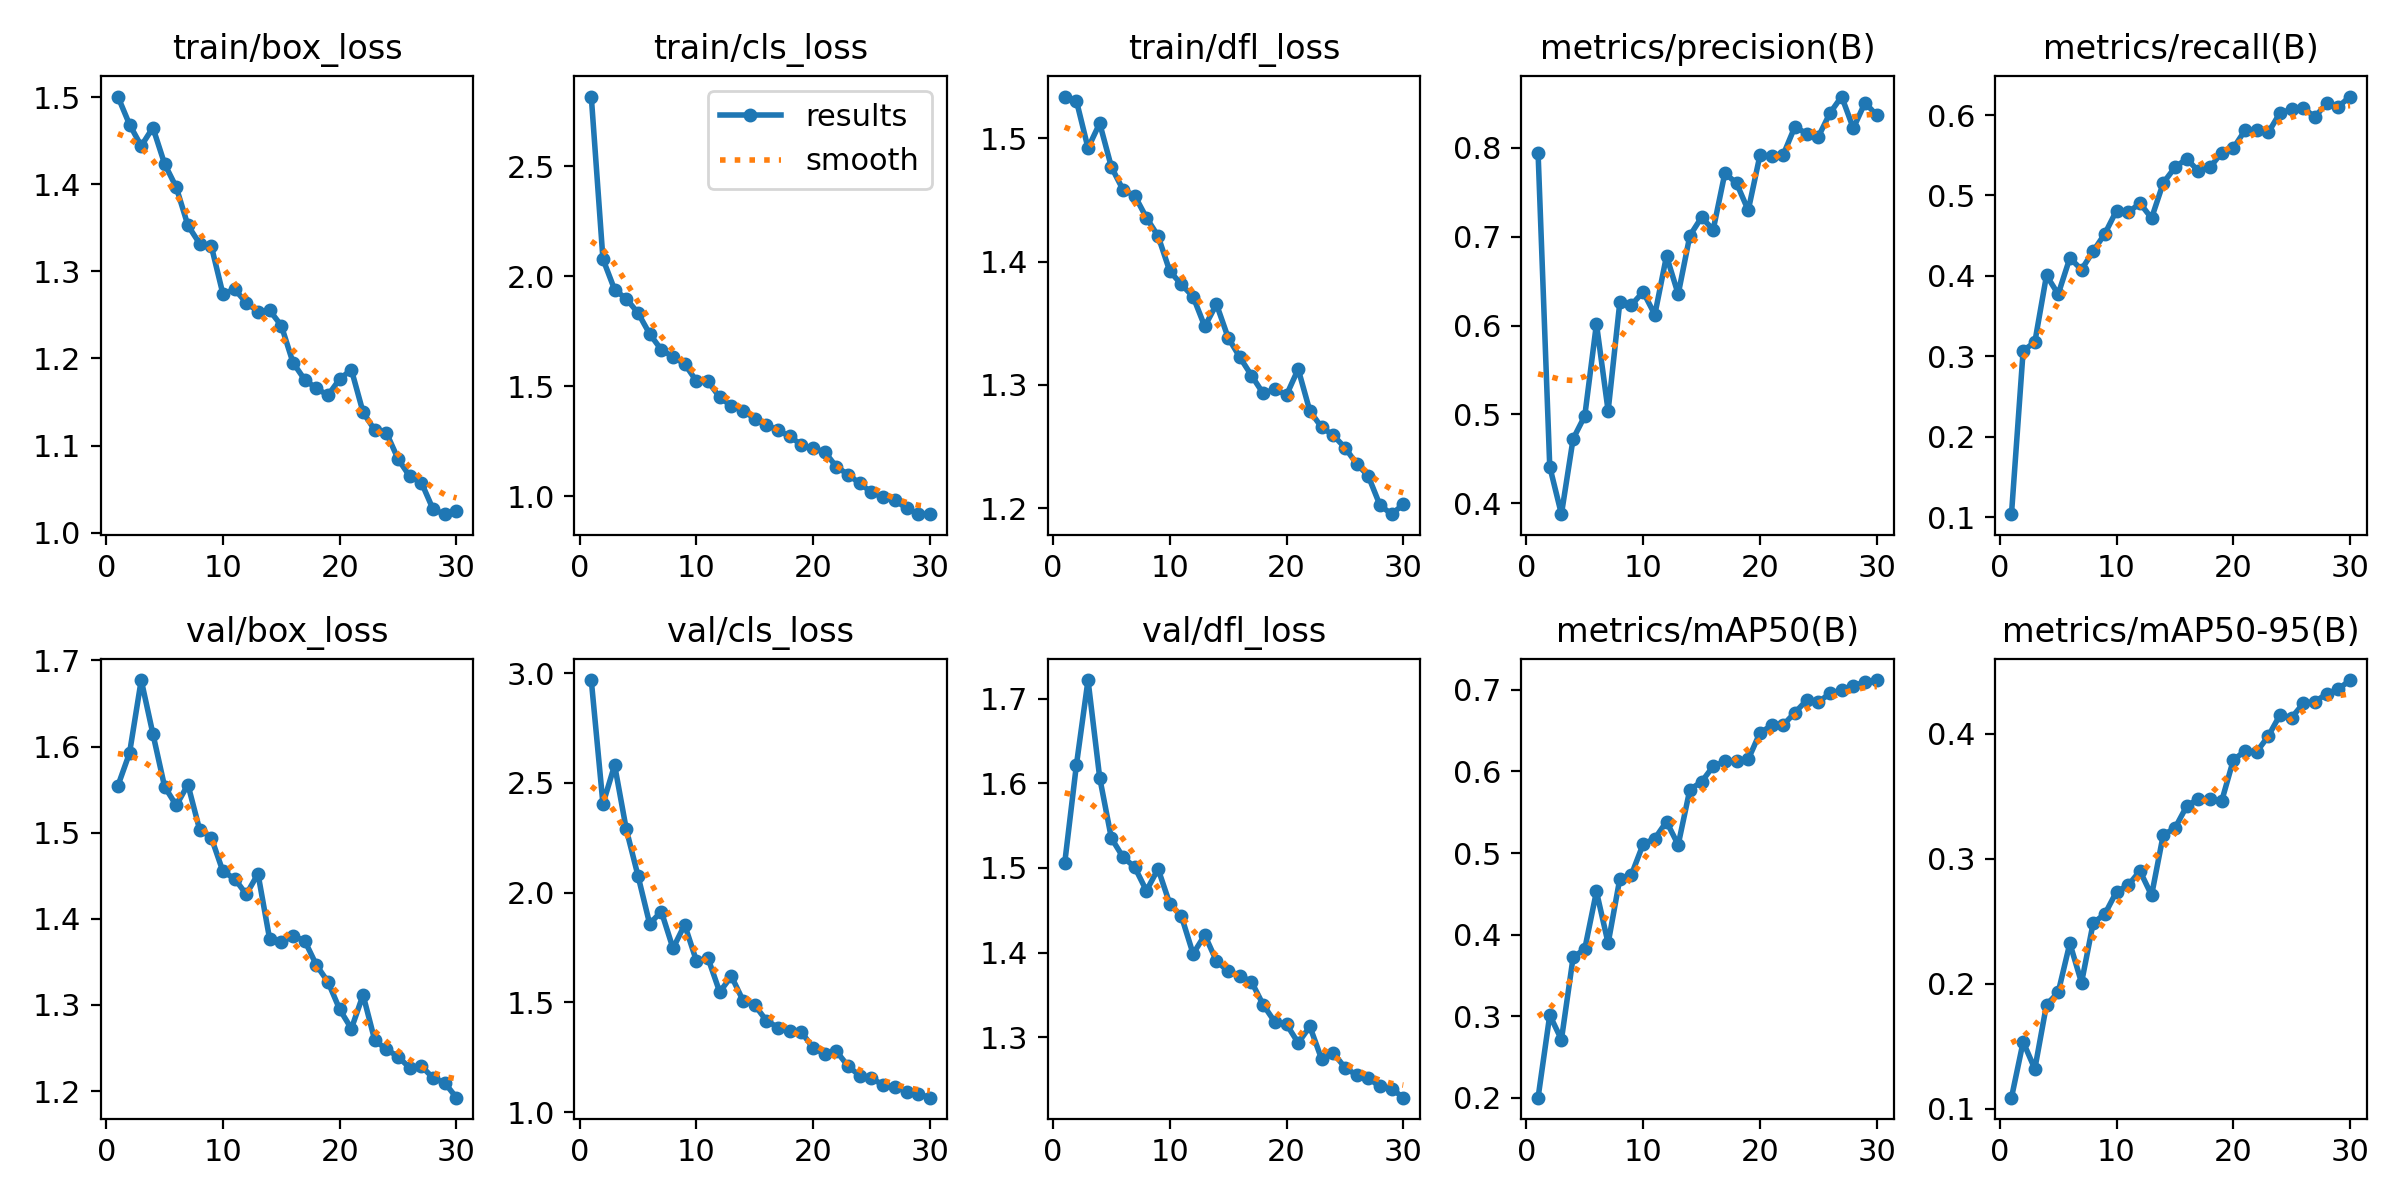

Data behind this chart, as committed beside it:
epoch, time, train/box_loss, train/cls_loss, train/dfl_loss, metrics/precision(B), metrics/recall(B), metrics/mAP50(B), metrics/mAP50-95(B), val/box_loss, val/cls_loss, val/dfl_loss, lr/pg0, lr/pg1, lr/pg2
1, 23.91, 1.501, 2.817, 1.534, 0.7943, 0.1039, 0.2001, 0.1088, 1.554, 2.968, 1.505, 0.0003643, 0.0003643, 0.0003643
2, 43.02, 1.468, 2.078, 1.53, 0.4414, 0.3071, 0.3013, 0.1534, 1.593, 2.404, 1.621, 0.0007104, 0.0007104, 0.0007104
3, 63.25, 1.444, 1.939, 1.492, 0.3879, 0.3177, 0.2712, 0.1318, 1.677, 2.581, 1.722, 0.001032, 0.001032, 0.001032
4, 84, 1.465, 1.897, 1.512, 0.4726, 0.4007, 0.3719, 0.1832, 1.615, 2.288, 1.607, 0.001001, 0.001001, 0.001001
5, 103, 1.423, 1.833, 1.477, 0.4984, 0.3773, 0.3825, 0.1929, 1.553, 2.077, 1.535, 0.0009643, 0.0009643, 0.0009643
6, 121.9, 1.396, 1.738, 1.458, 0.602, 0.4223, 0.4529, 0.2323, 1.532, 1.858, 1.513, 0.0009277, 0.0009277, 0.0009277
7, 141.9, 1.353, 1.666, 1.453, 0.504, 0.4079, 0.3894, 0.2008, 1.556, 1.914, 1.501, 0.000891, 0.000891, 0.000891
8, 161.7, 1.332, 1.633, 1.436, 0.626, 0.4308, 0.4683, 0.2486, 1.503, 1.746, 1.473, 0.0008544, 0.0008544, 0.0008544
9, 180.4, 1.329, 1.601, 1.421, 0.6231, 0.4525, 0.4736, 0.2557, 1.494, 1.854, 1.499, 0.0008177, 0.0008177, 0.0008177
10, 199.3, 1.274, 1.523, 1.392, 0.6378, 0.4813, 0.5109, 0.2737, 1.455, 1.69, 1.458, 0.000781, 0.000781, 0.000781
11, 218.8, 1.279, 1.522, 1.381, 0.6122, 0.4789, 0.5177, 0.2787, 1.447, 1.701, 1.443, 0.0007444, 0.0007444, 0.0007444
12, 238.8, 1.264, 1.449, 1.371, 0.6782, 0.4904, 0.5384, 0.2902, 1.428, 1.547, 1.398, 0.0007077, 0.0007077, 0.0007077
13, 257.5, 1.254, 1.41, 1.347, 0.6352, 0.4718, 0.51, 0.2707, 1.452, 1.619, 1.421, 0.000671, 0.000671, 0.000671
14, 276.4, 1.255, 1.389, 1.365, 0.701, 0.5156, 0.5778, 0.3191, 1.376, 1.508, 1.39, 0.0006344, 0.0006344, 0.0006344
15, 296.1, 1.238, 1.352, 1.338, 0.7216, 0.5348, 0.5872, 0.3244, 1.373, 1.488, 1.378, 0.0005977, 0.0005977, 0.0005977
16, 316, 1.195, 1.325, 1.323, 0.7077, 0.5457, 0.6063, 0.3419, 1.38, 1.417, 1.373, 0.0005611, 0.0005611, 0.0005611
17, 334.8, 1.176, 1.299, 1.308, 0.7714, 0.5305, 0.6122, 0.348, 1.375, 1.386, 1.365, 0.0005244, 0.0005244, 0.0005244
18, 353.4, 1.166, 1.272, 1.293, 0.76, 0.5349, 0.6122, 0.3475, 1.346, 1.371, 1.338, 0.0004877, 0.0004877, 0.0004877
19, 372.6, 1.158, 1.232, 1.297, 0.7295, 0.5532, 0.6148, 0.3459, 1.327, 1.365, 1.318, 0.0004511, 0.0004511, 0.0004511
20, 393, 1.176, 1.217, 1.292, 0.7912, 0.5587, 0.6472, 0.3789, 1.295, 1.293, 1.315, 0.0004144, 0.0004144, 0.0004144
21, 412.5, 1.187, 1.201, 1.313, 0.7906, 0.5809, 0.6564, 0.3862, 1.272, 1.264, 1.293, 0.0003777, 0.0003777, 0.0003777
22, 429.9, 1.138, 1.133, 1.279, 0.792, 0.5817, 0.657, 0.3854, 1.312, 1.277, 1.313, 0.0003411, 0.0003411, 0.0003411
23, 446.9, 1.118, 1.098, 1.266, 0.8237, 0.5783, 0.6721, 0.3981, 1.259, 1.21, 1.274, 0.0003044, 0.0003044, 0.0003044
24, 464.3, 1.115, 1.057, 1.259, 0.8155, 0.6028, 0.6872, 0.415, 1.248, 1.166, 1.282, 0.0002678, 0.0002678, 0.0002678
25, 482.6, 1.085, 1.018, 1.249, 0.8121, 0.6069, 0.6849, 0.4129, 1.24, 1.155, 1.264, 0.0002311, 0.0002311, 0.0002311
26, 500.4, 1.065, 0.9944, 1.236, 0.8388, 0.6087, 0.6958, 0.4242, 1.227, 1.124, 1.255, 0.0001944, 0.0001944, 0.0001944
27, 517.6, 1.057, 0.9802, 1.226, 0.8574, 0.5974, 0.6996, 0.4256, 1.229, 1.115, 1.252, 0.0001578, 0.0001578, 0.0001578
28, 534.4, 1.027, 0.9465, 1.203, 0.8217, 0.6151, 0.7047, 0.4319, 1.215, 1.094, 1.242, 0.0001211, 0.0001211, 0.0001211
29, 551.5, 1.021, 0.918, 1.195, 0.8504, 0.6104, 0.71, 0.4357, 1.209, 1.084, 1.239, 8.4436e-05, 8.4436e-05, 8.4436e-05
30, 568.6, 1.024, 0.9197, 1.203, 0.8365, 0.623, 0.712, 0.4429, 1.192, 1.066, 1.228, 4.7773e-05, 4.7773e-05, 4.7773e-05
